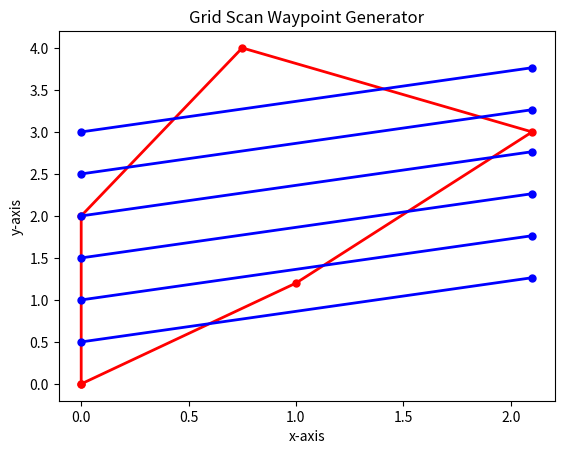

Generate this figure with matplotlib:
# -*- coding: utf-8 -*-
"""
Created on Tue Aug 18 22:11:01 2020

@author: My Laptop
"""

import matplotlib.pyplot as plt
from math import atan2, tan
from numpy import rad2deg, deg2rad

clearance = 0.5

def drawROI(ROI):
    x = []
    y = []
    
    for points in ROI:
        x.append(points[0])
        y.append(points[1])
        
    plt.plot(x, y, "-r.", linewidth = 2, markersize = 10)
    plt.title("Grid Scan Waypoint Generator")
    plt.xlabel("x-axis")
    plt.ylabel("y-axis")
    
def getOrientation(ROI):
    point1 = ROI[0]
    point2 = ROI[1]
    diffX = point2[0] - point1[0]
    diffY = point2[1] - point1[1]
    
    orientation = atan2(diffY, diffX)
    
    return orientation

def getGradient(orientation):
    return tan(orientation)
    
def getMaxX(ROI):
    maxX = 0
    for point in ROI:
        if(point[0] > maxX):
            maxX = point[0]
            
    return maxX

def getMinX(ROI):
    minX = 1000
    for point in ROI:
        if(point[0] < minX):
            minX = point[0]
            
    return minX

def getMaxY(ROI):
    maxY = 0
    for point in ROI:
        if(point[1] > maxY):
            maxY = point[1]
            
    return maxY

def getMinY(ROI):
    minY = 1000
    for point in ROI:
        if(point[1] < minY):
            minY = point[1]
            
    return minY

def getScanLines(ROI, gradient):
    scanLines = []
    
    for i in range(6):    
        x1 = ROI[0][0]
        y1 = ROI[0][0]+clearance*(i+1)
        point1 = (x1, y1)
        x2 = getMaxX(ROI)
        point2 = (x2, gradient*x2 + clearance*(i+1))
        
        x = [point1[0], point2[0]]
        y = [point1[1], point2[1]]
        
        scanLines.append((point1, point2))
        
        plt.plot(x, y, "-b.", linewidth = 2, markersize = 10)
        plt.title("Grid Scan Waypoint Generator")
        plt.xlabel("x-axis")
        plt.ylabel("y-axis")
    
    return scanLines
        
def main(ROI, orientation = None):
    
    if (ROI[-1] != ROI[0]):
        ROI.insert(len(ROI), ROI[0])
    
    if(orientation==None):
        orientation = getOrientation(ROI)
        print(rad2deg(orientation))
    else:
        print(rad2deg(orientation))
        
    gradient = getGradient(orientation)
    
    drawROI(ROI)
    scanLines = getScanLines(ROI, gradient)    
    print(scanLines)
    
if __name__ == "__main__":
    ROI = [(0,0), (1,1.2), (2.1,3), (0.75,4), (0,2)]
    main(ROI, orientation=deg2rad(20))
